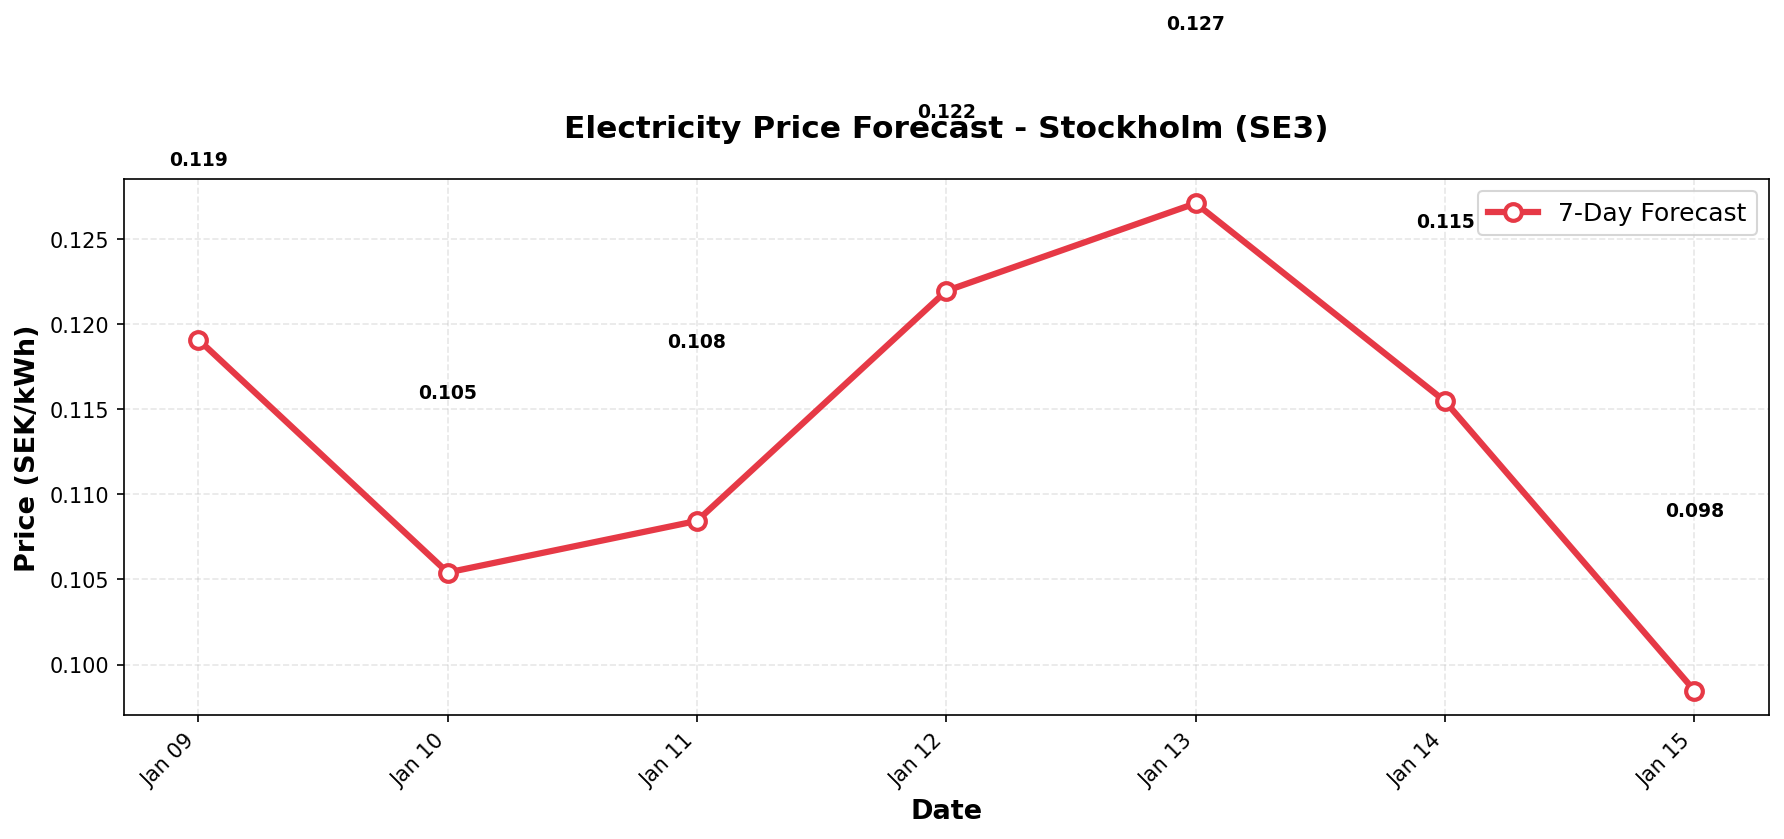

The data file committed next to this chart (first rows):
date, predicted_price
2026-01-09, 0.1191
2026-01-10, 0.1054
2026-01-11, 0.1084
2026-01-12, 0.1219
2026-01-13, 0.1271
2026-01-14, 0.1155
2026-01-15, 0.09847
